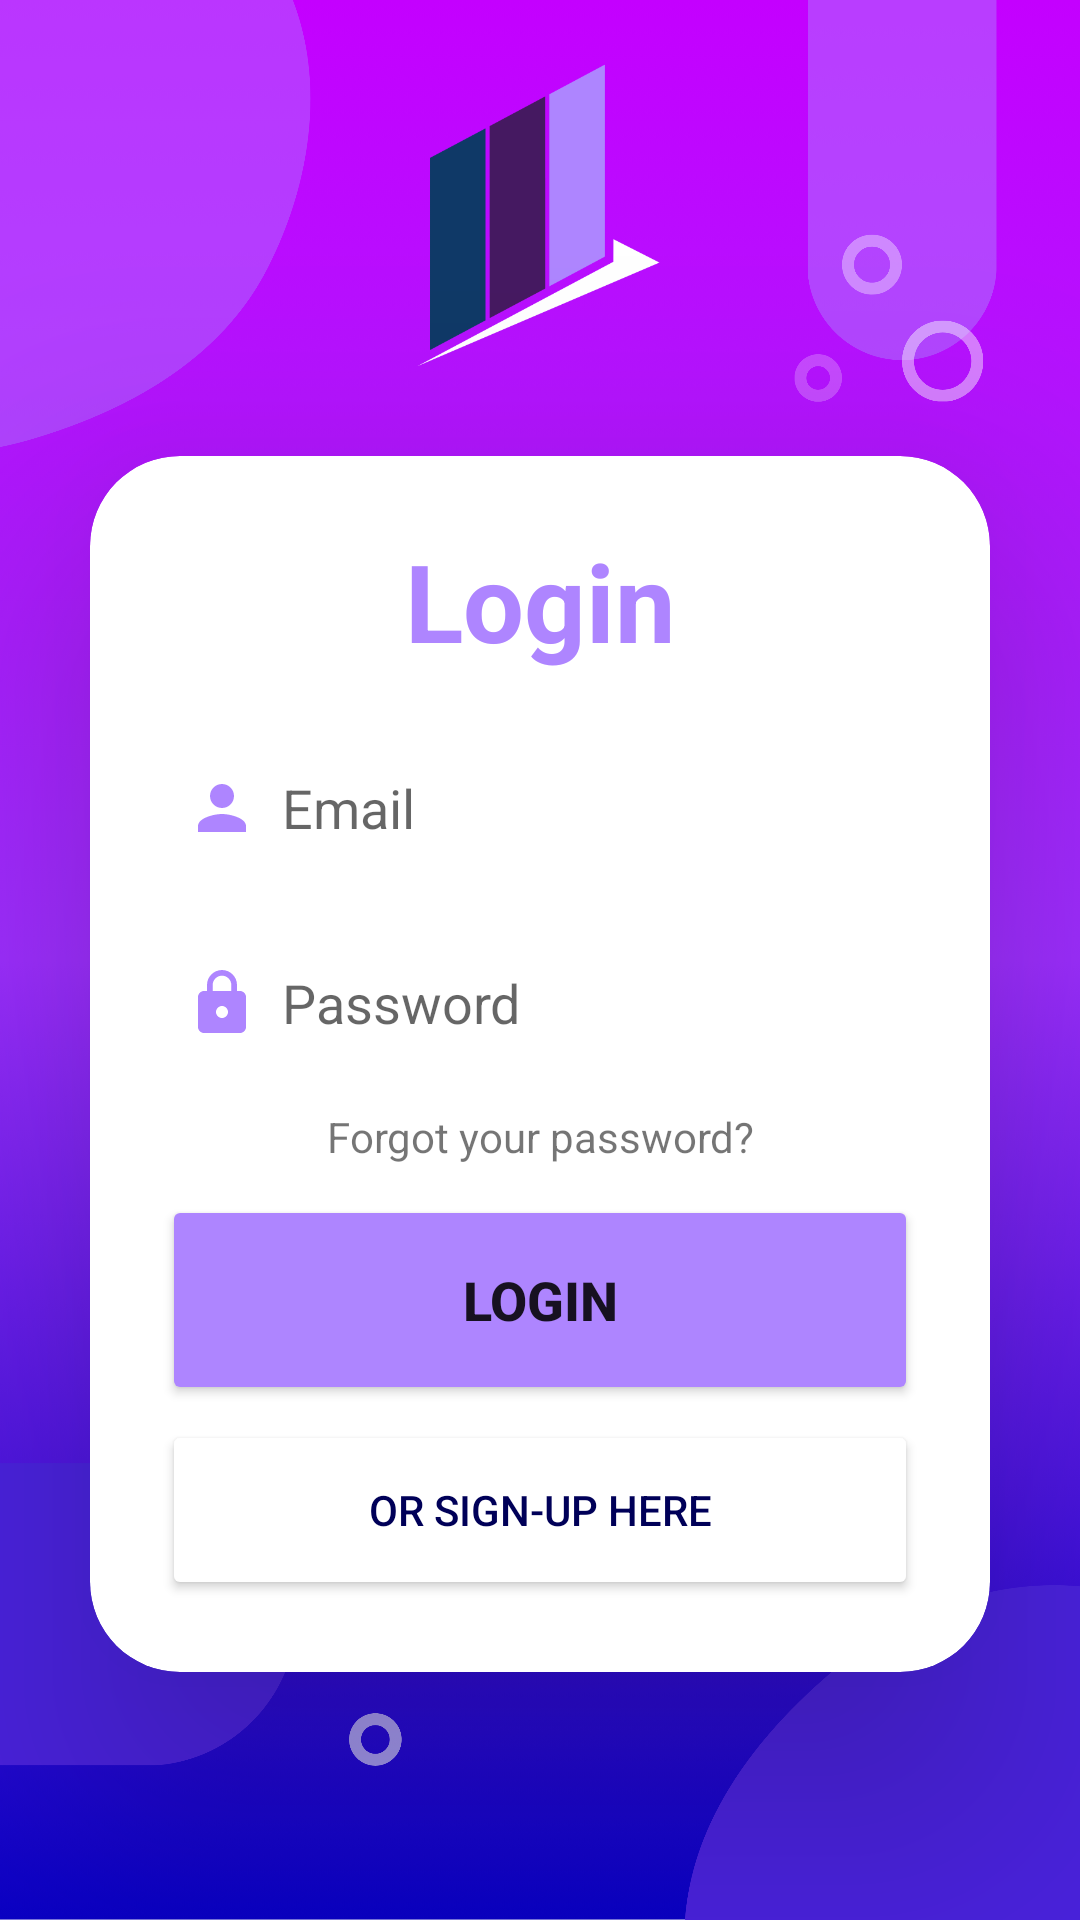

Reconstruct the res/layout file that produces this screen, plus the resources it refers to.
<!-- AndroidManifest.xml: activity theme Theme.Flickview -->
<!-- res/layout/login.xml -->
<?xml version="1.0" encoding="utf-8"?>
<LinearLayout
    xmlns:android="http://schemas.android.com/apk/res/android"
    xmlns:app="http://schemas.android.com/apk/res-auto"
    xmlns:tools="http://schemas.android.com/tools"
    android:layout_width="match_parent"
    android:layout_height="match_parent"
    android:orientation="vertical"
    android:gravity="center"
    android:background="@drawable/loginbg"
    tools:context=".activities.LoginActivity">

    <LinearLayout
        android:layout_width="match_parent"
        android:layout_height="match_parent"
        android:orientation="vertical">


            <ImageView
                android:layout_width="129dp"
                android:layout_height="102dp"
                android:layout_gravity="center"
                android:layout_marginTop="20dp"
                android:src="@drawable/logo_animation" />

        <androidx.cardview.widget.CardView
            android:layout_width="match_parent"
            android:layout_height="wrap_content"
            android:layout_margin="30dp"
            app:cardCornerRadius="30dp"
            app:cardElevation="50dp">

            <LinearLayout
                android:layout_width="match_parent"
                android:layout_height="match_parent"
                android:background="@drawable/custom_edittext"
                android:gravity="top"
                android:orientation="vertical"
                android:padding="24dp">

                <TextView
                    android:id="@+id/loginText"
                    android:layout_width="match_parent"
                    android:layout_height="wrap_content"
                    android:text="Login"
                    android:textAlignment="center"
                    android:textColor="@color/purple"
                    android:textSize="36sp"
                    android:textStyle="bold" />

                <EditText
                    android:id="@+id/email"
                    android:layout_width="match_parent"
                    android:layout_height="50dp"
                    android:layout_marginTop="20dp"
                    android:background="@drawable/custom_edittext"
                    android:drawableLeft="@drawable/baseline_person_24"
                    android:drawablePadding="8dp"
                    android:hint="Email"
                    android:padding="8dp"
                    android:textColor="@color/black" />

                <EditText
                    android:id="@+id/password"
                    android:layout_width="match_parent"
                    android:layout_height="50dp"
                    android:layout_marginTop="15dp"
                    android:background="@drawable/custom_edittext"
                    android:drawableLeft="@drawable/baseline_lock_24"
                    android:drawablePadding="8dp"
                    android:hint="Password"
                    android:inputType="textPassword"
                    android:padding="8dp"
                    android:textColor="@color/black" />

                <TextView
                    android:id="@+id/forgotPassword"
                    android:layout_width="match_parent"
                    android:layout_height="wrap_content"
                    android:layout_marginTop="10dp"
                    android:text="Forgot your password?"
                    android:textAlignment="center" />

                <Button
                    android:id="@+id/loginButton"
                    android:layout_width="match_parent"
                    android:layout_height="70dp"
                    android:layout_marginTop="10dp"
                    android:backgroundTint="@color/purple"
                    android:elevation="10dp"
                    android:text="Login"
                    android:textSize="18sp"
                    android:textStyle="bold"
                    app:cornerRadius="30dp" />

                <Button
                    android:id="@+id/signinButton"
                    android:layout_width="match_parent"
                    android:layout_height="60dp"
                    android:layout_gravity="center_horizontal"
                    android:layout_marginTop="5dp"
                    android:backgroundTint="@color/white"
                    android:text="or Sign-Up here"
                    android:textColor="#000058"
                    app:cornerRadius="30dp" />
            </LinearLayout>
        </androidx.cardview.widget.CardView>
    </LinearLayout>
</LinearLayout>
<!-- resources referenced by this layout -->
<resources>
  <color name="black">#000000</color>
  <color name="purple">#ae85ff</color>
  <color name="white">#FFFFFF</color>
  <!-- drawable baseline_lock_24 (drawable) -->
  <vector xmlns:android="http://schemas.android.com/apk/res/android" android:height="24dp" android:tint="#AE85FF" android:viewportHeight="24" android:viewportWidth="24" android:width="24dp">
        
      <path android:fillColor="@android:color/white" android:pathData="M18,8h-1L17,6c0,-2.76 -2.24,-5 -5,-5S7,3.24 7,6v2L6,8c-1.1,0 -2,0.9 -2,2v10c0,1.1 0.9,2 2,2h12c1.1,0 2,-0.9 2,-2L20,10c0,-1.1 -0.9,-2 -2,-2zM12,17c-1.1,0 -2,-0.9 -2,-2s0.9,-2 2,-2 2,0.9 2,2 -0.9,2 -2,2zM15.1,8L8.9,8L8.9,6c0,-1.71 1.39,-3.1 3.1,-3.1 1.71,0 3.1,1.39 3.1,3.1v2z"/>
      
  </vector>
  <!-- drawable baseline_person_24 (drawable) -->
  <vector xmlns:android="http://schemas.android.com/apk/res/android" android:height="24dp" android:tint="#AE85FF" android:viewportHeight="24" android:viewportWidth="24" android:width="24dp">
        
      <path android:fillColor="@android:color/white" android:pathData="M12,12c2.21,0 4,-1.79 4,-4s-1.79,-4 -4,-4 -4,1.79 -4,4 1.79,4 4,4zM12,14c-2.67,0 -8,1.34 -8,4v2h16v-2c0,-2.66 -5.33,-4 -8,-4z"/>
      
  </vector>
  <!-- drawable loginbg: png bitmap (drawable, 337346 bytes) -->
  <!-- drawable logo_animation (drawable) -->
  <?xml version="1.0" encoding="utf-8"?>
  <animation-list xmlns:android="http://schemas.android.com/apk/res/android"
      android:oneshot="false">
  
      <item
          android:drawable="@drawable/logo"
          android:duration="210" />
  
      <item
          android:drawable="@drawable/logo_1"
          android:duration="210" />
  
      <item
          android:drawable="@drawable/logo_2"
          android:duration="210" />
  
      <item
          android:drawable="@drawable/logo"
          android:duration="210" />
      <item
          android:drawable="@drawable/logo_1"
          android:duration="210" />
      <item
          android:drawable="@drawable/logo_2"
          android:duration="210" />
  
  </animation-list>
  <style name="Theme.Flickview" parent="Theme.MaterialComponents.Light.NoActionBar" />
  <!-- drawable logo: png bitmap (drawable, 10874 bytes) -->
  <!-- drawable logo_1: png bitmap (drawable, 10887 bytes) -->
  <!-- drawable logo_2: png bitmap (drawable, 10880 bytes) -->
</resources>
